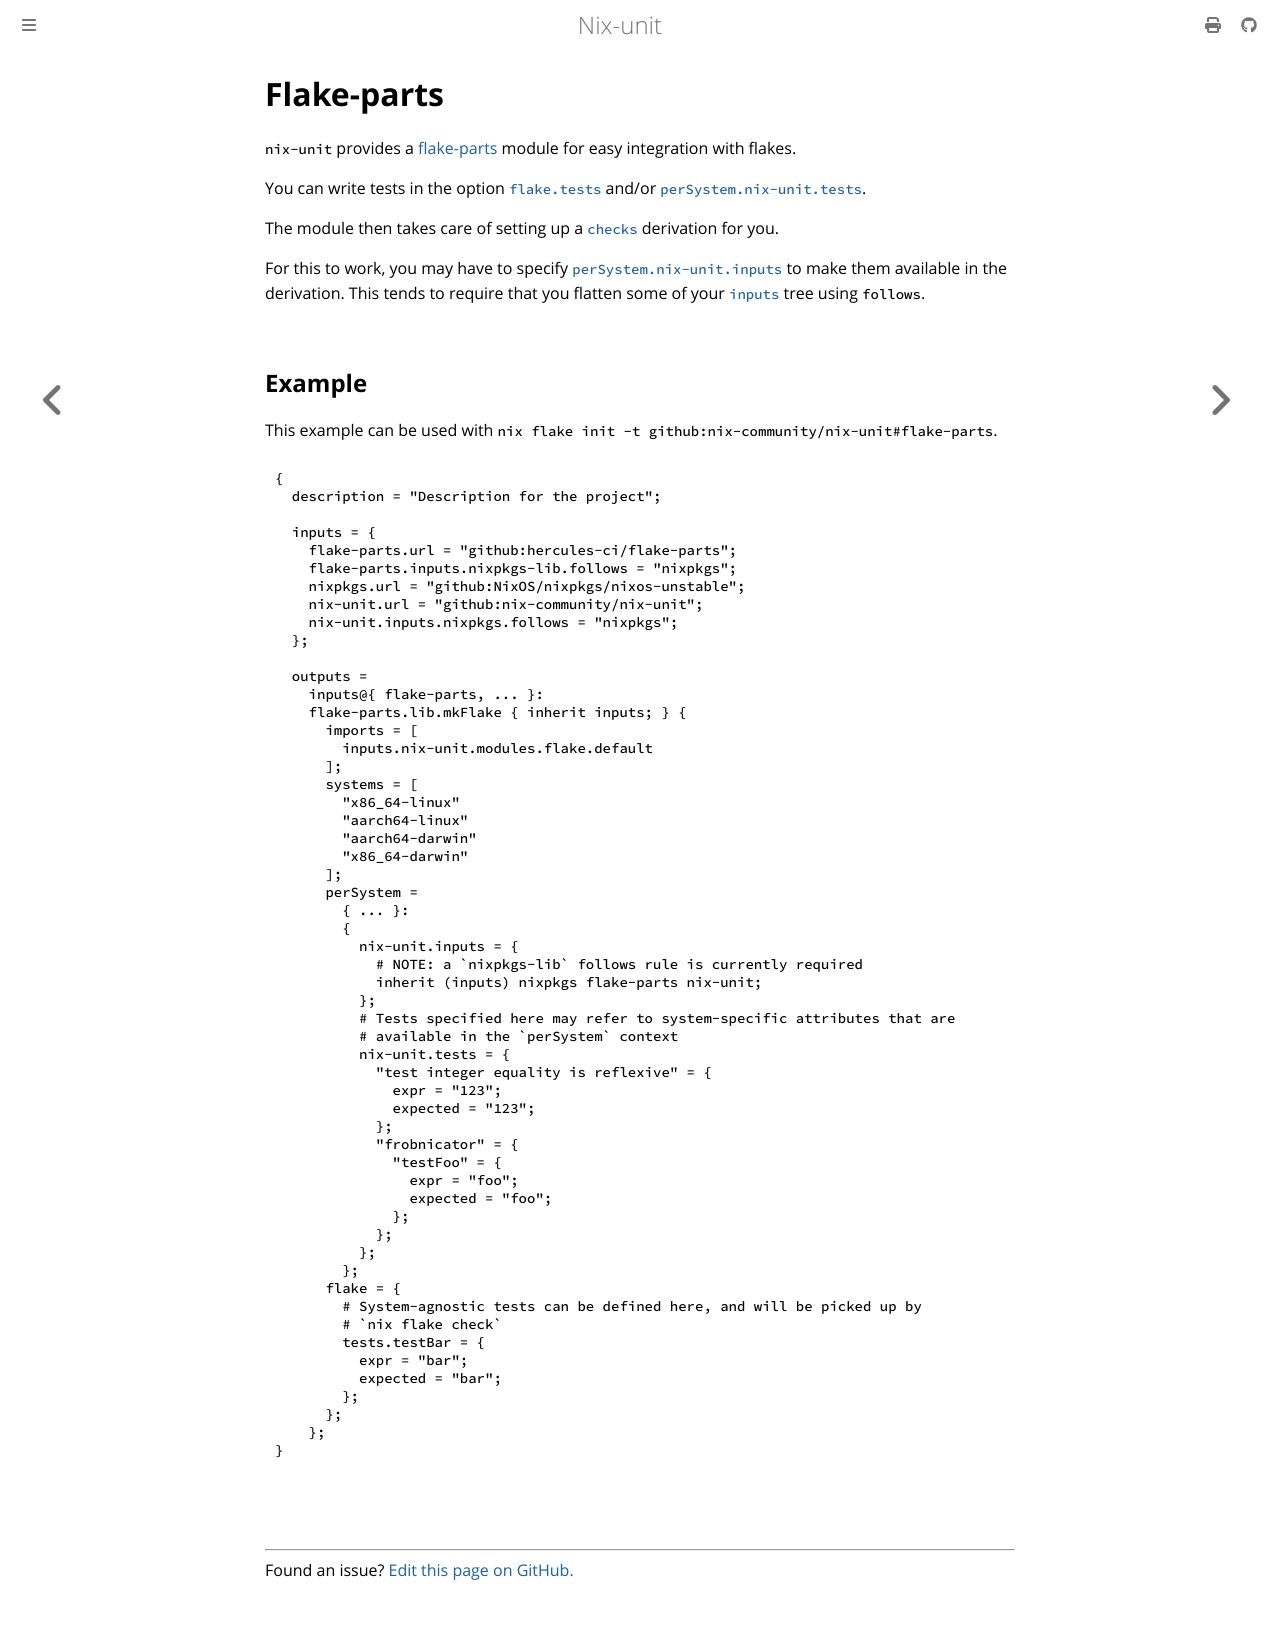

repository: nix-community/nix-unit · page: examples/flake-parts.html · generator: mdbook

# Flake-parts

`nix-unit` provides a [flake-parts](https://flake.parts) module for easy integration with flakes.

You can write tests in the option [`flake.tests`] and/or [`perSystem.nix-unit.tests`].

The module then takes care of setting up a [`checks`] derivation for you.

For this to work, you may have to specify [`perSystem.nix-unit.inputs`] to make them available in the derivation.
This tends to require that you flatten some of your [`inputs`] tree using `follows`.

## Example

This example can be used with `nix flake init -t github:nix-community/nix-unit#flake-parts`.

```nix
<!-- cmdrun cat ../../../templates/flake-parts/flake.nix -->
```

[`perSystem.nix-unit.inputs`]: https://flake.parts/options/nix-unit#opt-perSystem.nix-unit.inputs
[`perSystem.nix-unit.tests`]: https://flake.parts/options/nix-unit#opt-perSystem.nix-unit.tests
[`flake.tests`]: https://flake.parts/options/nix-unit#opt-flake.tests
[`checks`]: https://flake.parts/options/flake-parts#opt-perSystem.checks
[`inputs`]: https://nix.dev/manual/nix/latest/command-ref/new-cli/nix3-flake.html#flake-inputs
